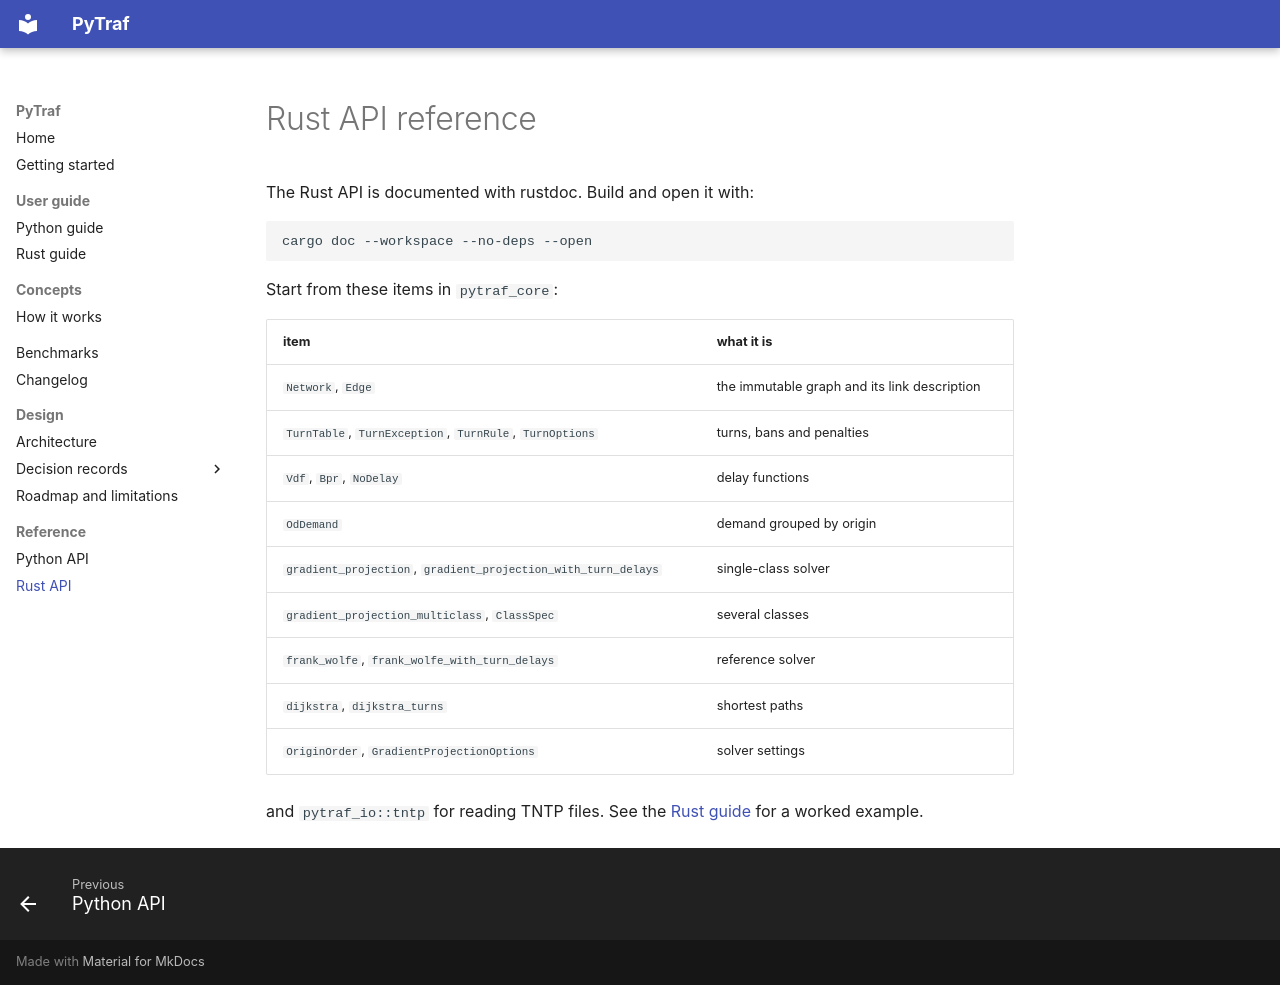

repository: harisbal/pyta · page: reference/rust/index.html · generator: mkdocs

# Rust API reference

The Rust API is documented with rustdoc. Build and open it with:

```sh
cargo doc --workspace --no-deps --open
```

Start from these items in `pytraf_core`:

| item | what it is |
|---|---|
| `Network`, `Edge` | the immutable graph and its link description |
| `TurnTable`, `TurnException`, `TurnRule`, `TurnOptions` | turns, bans and penalties |
| `Vdf`, `Bpr`, `NoDelay` | delay functions |
| `OdDemand` | demand grouped by origin |
| `gradient_projection`, `gradient_projection_with_turn_delays` | single-class solver |
| `gradient_projection_multiclass`, `ClassSpec` | several classes |
| `frank_wolfe`, `frank_wolfe_with_turn_delays` | reference solver |
| `dijkstra`, `dijkstra_turns` | shortest paths |
| `OriginOrder`, `GradientProjectionOptions` | solver settings |

and `pytraf_io::tntp` for reading TNTP files. See the [Rust guide](../guide/rust.md) for a worked example.
